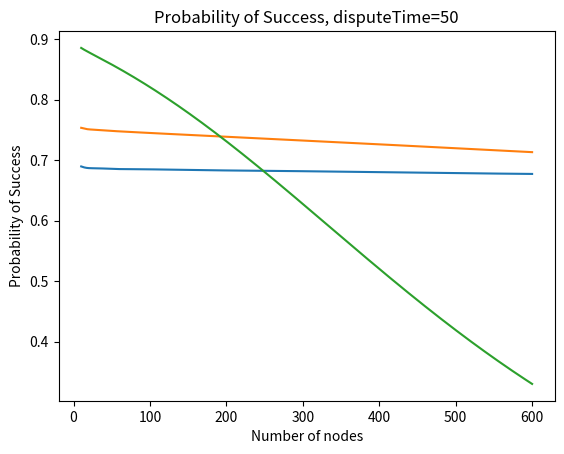

Generate this figure with matplotlib: (Note: this script raises an exception after producing the figure.)
import numpy as np
import matplotlib.pyplot as plt
import math 



T=5 #milisegundos, tiempo de un slot, duración de un paquete
Tdisputa=50 #milisegundos, tiempo de proceso completo
m=Tdisputa/T #cantidad de slots


def distP(l,x): #distribucion exponencial
	#l lambda
	#x tiempo
	return (1-math.exp(-l*x))

def penvio(i,l): #probabilidad de envio en slot i
	#numero de slot en el que se quiere calcular la probabilidad de envio
	#l lambda
	return distP(l,(i+1)*T)-distP(l,i*T)

def pexito(n,i,l):#probabilidad de tener un envio exitoso en slot i con n nodos disputando
	#n nodos restantes por enviar paquetes
	#i-esimo slot
	#l lambda
	return n*penvio(i,l)*(1-penvio(i,l))**(n-1)

def nodosRestantes(n,i,l): #nodos restantes por enviar paquetes en el i-esimo slot
	return n-distP(l,i*T)*n

def pexitoProceso(m,n,l):
	#m slots
	#n nodos
	#l lambda
	prod=1	
	for i in range(int(m)): 
		#nr=nodosRestantes(n,i,l)
		prod=prod*(1-pexito(n,i,l))	#productoria de la probabilidad de falla
	return 1-prod



nodos=np.linspace(10,600,600-10+1)
L=1./Tdisputa
lamb=[L/0.1,L/0.12,L/0.19]
resultados=np.empty((len(lamb),len(nodos)))
for l in range(len(lamb)):
	for n in range(len(nodos)):
		resultados[l,n]=pexitoProceso(m,nodos[n],lamb[l])
	plt.plot(nodos, resultados[l,:],label="mediaexp="+str(1/(lamb[l]*Tdisputa)))

plt.title("Probability of Success, disputeTime="+str(Tdisputa))
plt.xlabel("Number of nodes")
plt.ylabel("Probability of Success")
plt.legend(loc='upper rigth')
plt.show()
